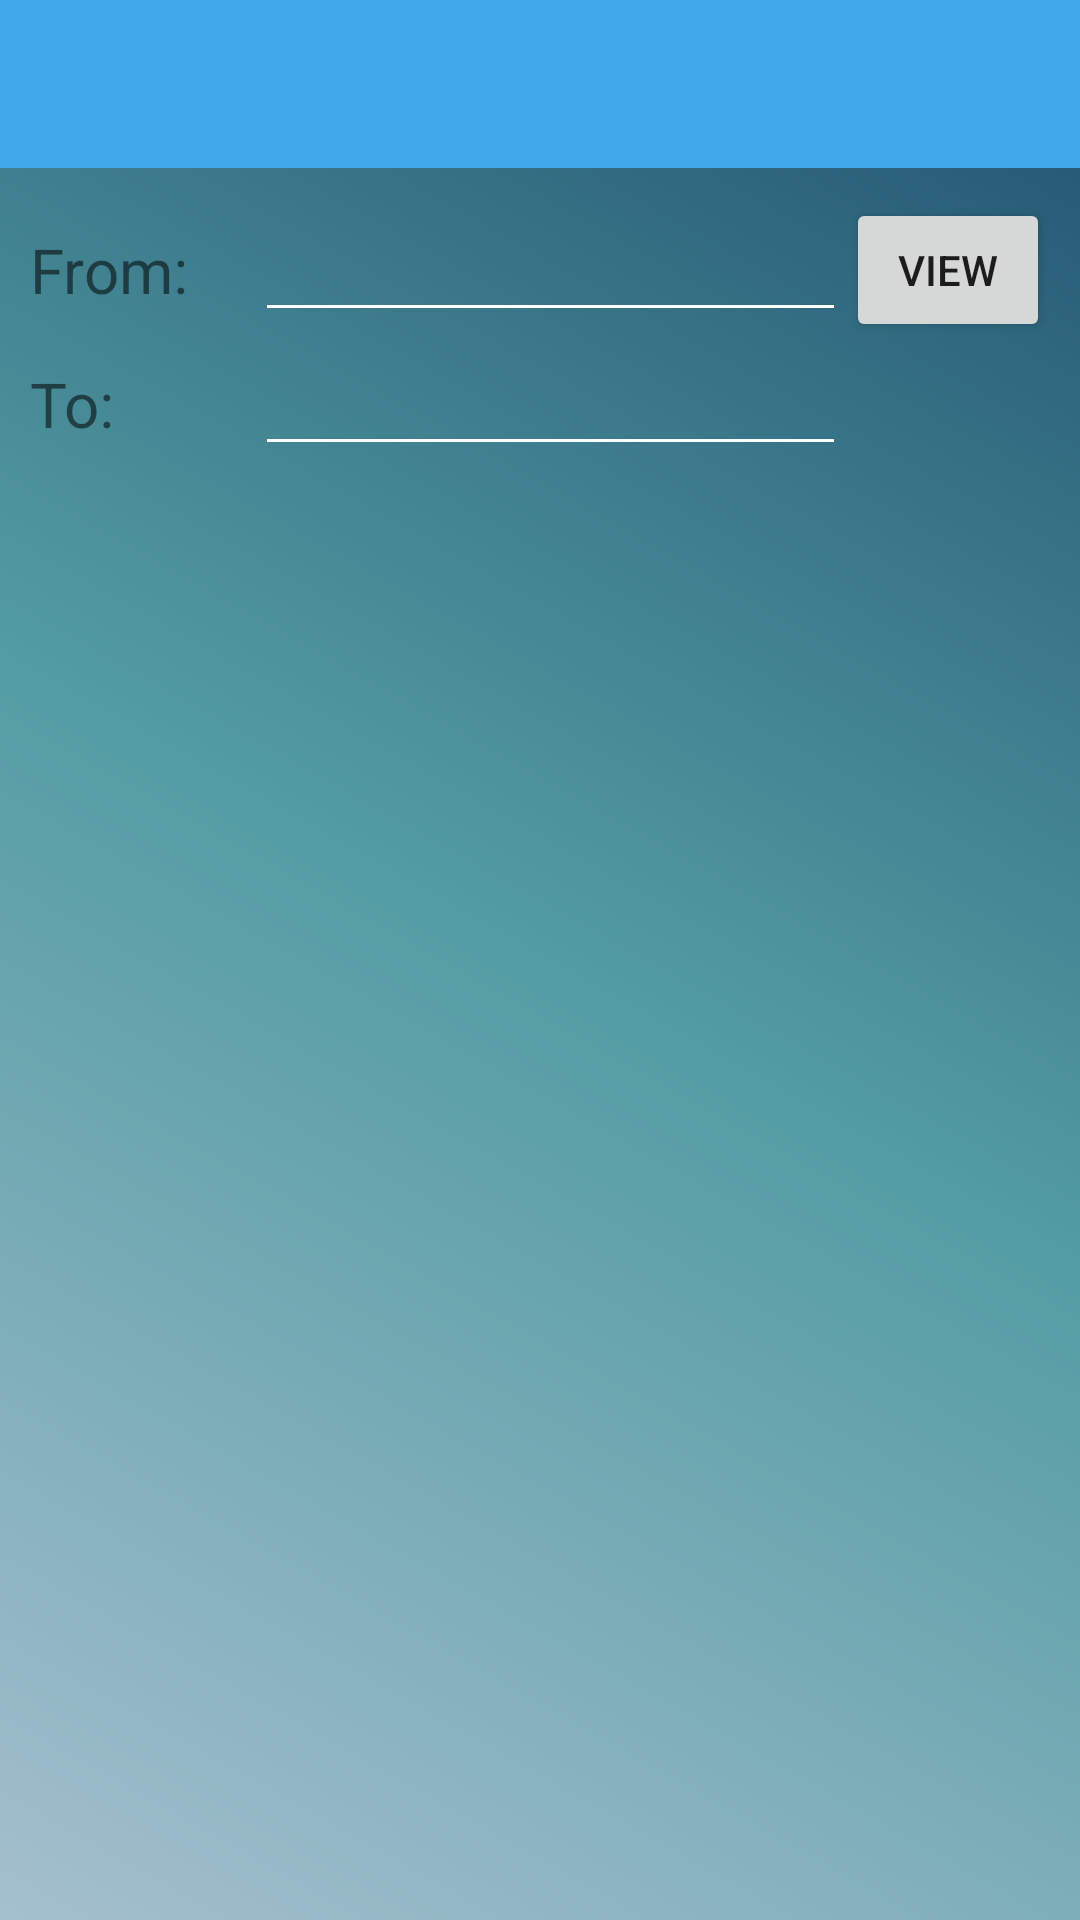

Layout XML and referenced resources for this Android screen:
<!-- AndroidManifest.xml: application theme AppTheme -->
<!-- res/layout/activity_bag_reports.xml -->
<?xml version="1.0" encoding="utf-8"?>
<android.support.design.widget.CoordinatorLayout xmlns:android="http://schemas.android.com/apk/res/android"



    xmlns:app="http://schemas.android.com/apk/res-auto"
    android:background="@drawable/gradient_main"
    android:id="@+id/viewReports"
    android:orientation="vertical"
    android:layout_width="match_parent"
    android:layout_height="match_parent">

    <android.support.v7.widget.Toolbar
        android:id="@+id/actionBar"
        android:layout_width="match_parent"
        android:background="@color/colorPrimary"
        android:layout_height="?attr/actionBarSize"
        app:titleTextColor="#ffffff"

        android:foregroundTint="#ffffff">

    </android.support.v7.widget.Toolbar>
    <LinearLayout
        android:layout_marginTop="?attr/actionBarSize"
        android:layout_below="@id/actionBar"
        android:layout_width="match_parent"
        android:layout_height="match_parent"
        android:orientation="vertical">

    <LinearLayout
        android:layout_width="match_parent"
        android:layout_height="120dp"
        android:orientation="horizontal"
        android:padding="10dp">

        <LinearLayout
            android:layout_width="0dp"
            android:layout_height="wrap_content"
            android:layout_weight="0.8"
            android:orientation="vertical">

            <LinearLayout
                android:layout_width="wrap_content"
                android:layout_height="wrap_content"
                android:orientation="horizontal">

                <TextView
                    android:layout_width="75dp"
                    android:layout_height="wrap_content"
                    android:text="From: "
                    android:textSize="10pt" />

                <EditText
                    android:id="@+id/editFrom"
                    android:layout_width="wrap_content"
                    android:layout_height="wrap_content"
                    android:ems="14"
                    android:focusable="false"
                    android:inputType="none"
                    android:textSize="10pt" />

            </LinearLayout>

            <LinearLayout
                android:layout_width="wrap_content"
                android:layout_height="wrap_content"
                android:orientation="horizontal">

                <TextView
                    android:layout_width="75dp"
                    android:layout_height="wrap_content"
                    android:text="To:     "
                    android:textSize="10pt" />

                <EditText
                    android:id="@+id/editTo"
                    android:layout_width="wrap_content"
                    android:layout_height="wrap_content"
                    android:ems="14"
                    android:focusable="false"
                    android:textSize="10pt" />

            </LinearLayout>

        </LinearLayout>

        <LinearLayout
            android:layout_width="0dp"
            android:layout_height="wrap_content"
            android:layout_weight="0.2"
            >

            <Button
                android:layout_width="wrap_content"
                android:layout_height="wrap_content"
                android:text="View"
                android:id="@+id/view"/>
        </LinearLayout>

    </LinearLayout>

    <android.support.v4.widget.NestedScrollView

        android:background="#fff"
        android:scrollbarStyle="insideInset"
        android:scrollbars="vertical"
        android:layout_height="wrap_content"
        android:layout_width="match_parent">

        <TableLayout
            android:id="@+id/recordList"
            android:layout_width="match_parent"
            android:layout_height="wrap_content"
            >

        </TableLayout>



    </android.support.v4.widget.NestedScrollView>
    </LinearLayout>

</android.support.design.widget.CoordinatorLayout>
<!-- resources referenced by this layout -->
<resources>
  <color name="colorPrimary">#41a7eb</color>
  <!-- drawable gradient_main (drawable) -->
  <?xml version="1.0" encoding="utf-8"?>
  <shape xmlns:android="http://schemas.android.com/apk/res/android">
  <gradient
      android:angle="45"
      android:endColor="#20516F"
      android:centerColor="#539CA3"
      android:startColor="#A5BFCE"
  
      />
  
  </shape>
  <style name="AppTheme" parent="Theme.AppCompat.Light.NoActionBar">
          
  
          <item name="colorPrimary">@color/colorPrimary</item>
          <item name="colorAccent">@color/colorAccent</item>
          <item name="colorPrimaryDark">@color/colorPrimary</item>
          <item name="colorControlNormal">@color/white</item>
  
  
      </style>
  <color name="colorAccent">#41a7eb</color>
  <color name="white">#ffffff</color>
</resources>
